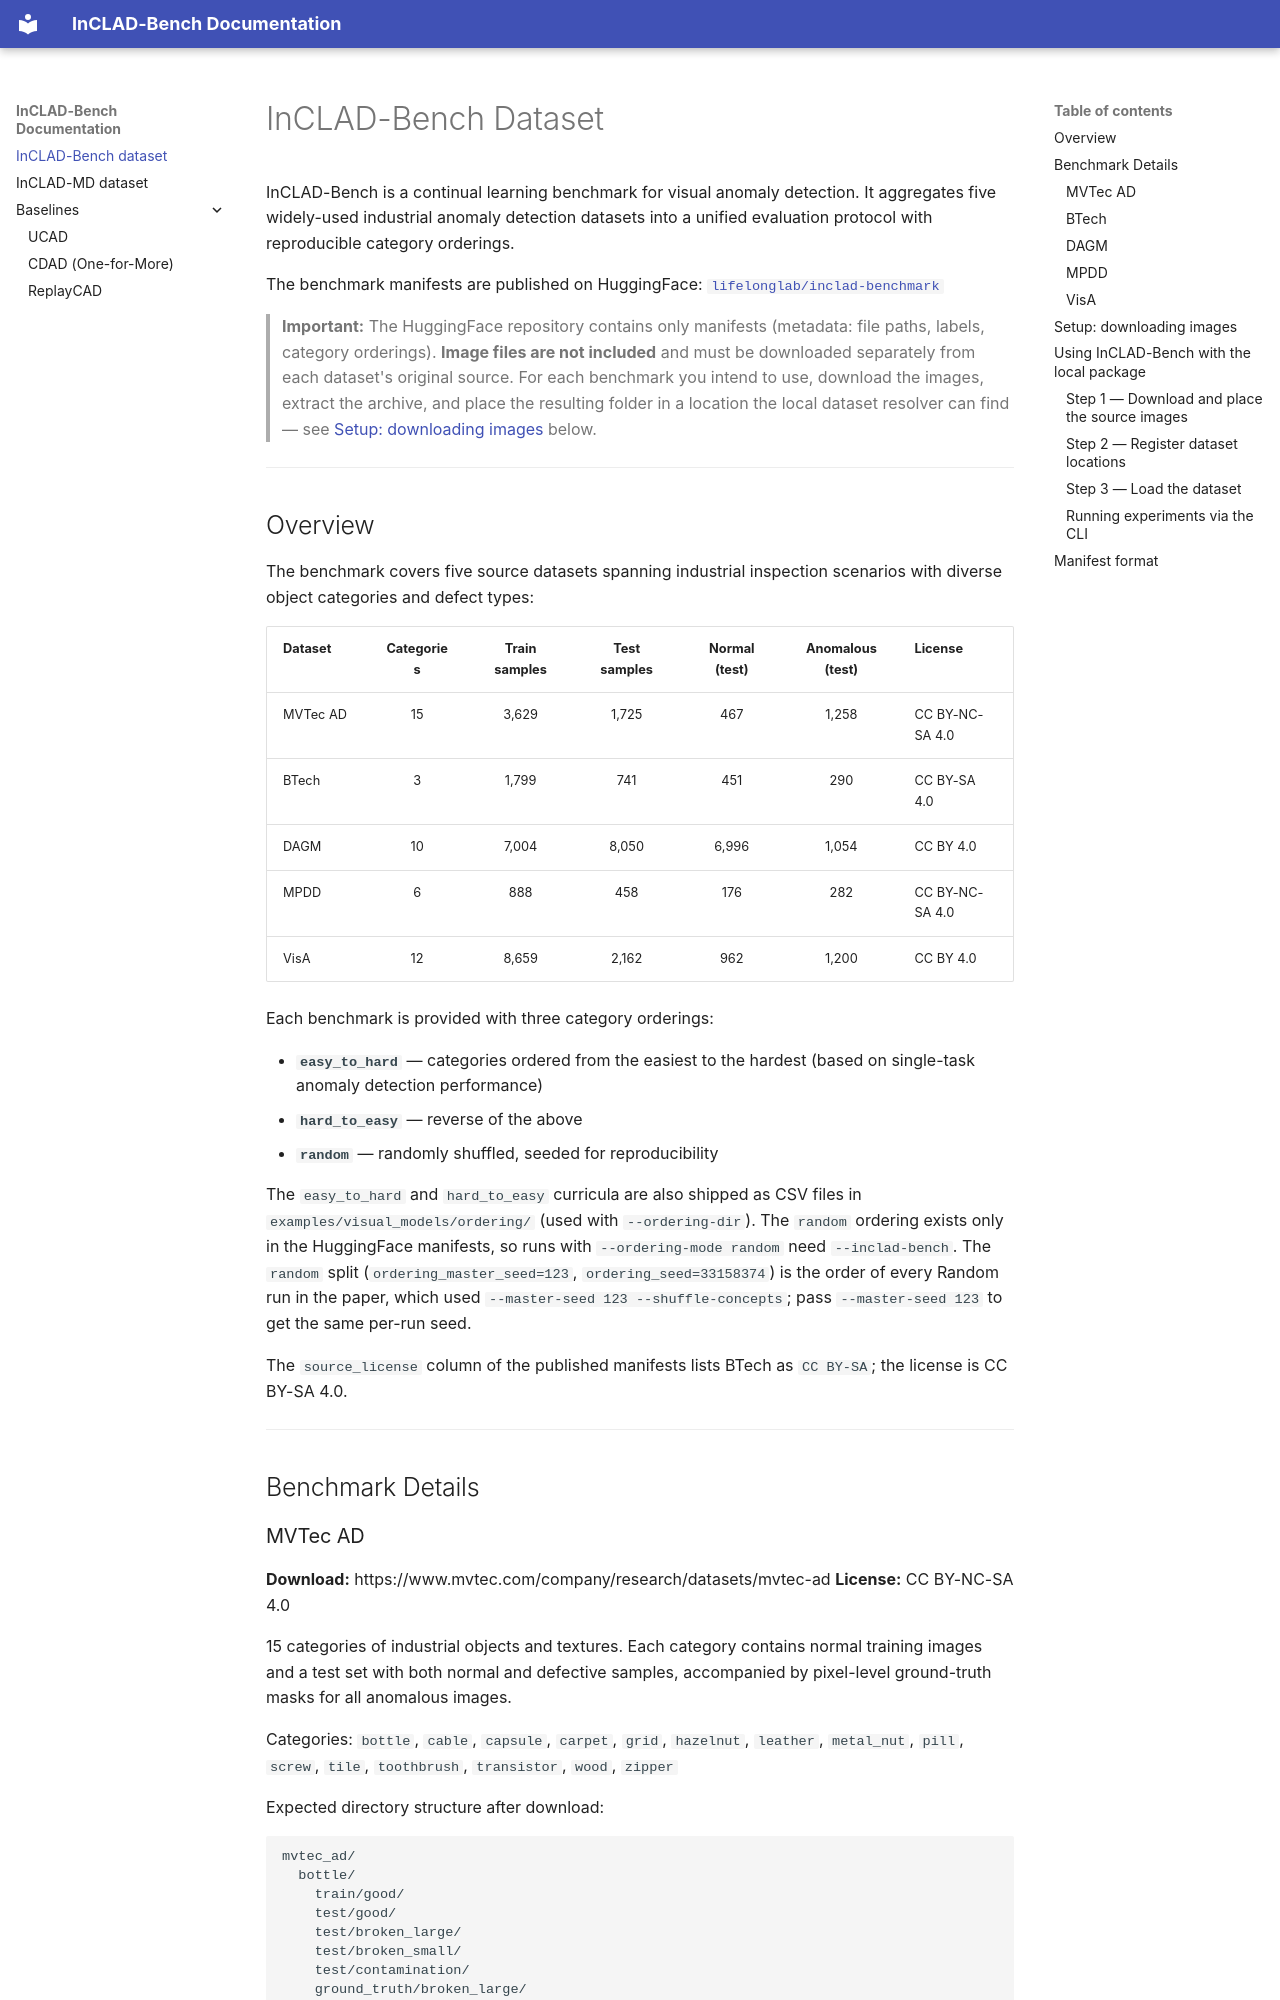

repository: LukaszMarcjan/InCLAD-benchmark · page: inclad-bench-dataset/index.html · generator: mkdocs

# InCLAD-Bench Dataset

InCLAD-Bench is a continual learning benchmark for visual anomaly detection.
It aggregates five widely-used industrial anomaly detection datasets into a
unified evaluation protocol with reproducible category orderings.

The benchmark manifests are published on HuggingFace:
[`lifelonglab/inclad-benchmark`](https://huggingface.co/datasets/lifelonglab/inclad-benchmark)

> **Important:** The HuggingFace repository contains only manifests (metadata: file
> paths, labels, category orderings). **Image files are not included** and must be
> downloaded separately from each dataset's original source. For each benchmark you
> intend to use, download the images, extract the archive, and place the resulting
> folder in a location the local dataset resolver can find — see
> [Setup: downloading images](#setup-downloading-images) below.

---

## Overview

The benchmark covers five source datasets spanning industrial inspection
scenarios with diverse object categories and defect types:

| Dataset  | Categories | Train samples | Test samples | Normal (test) | Anomalous (test) | License         |
|----------|:----------:|:-------------:|:------------:|:-------------:|:----------------:|-----------------|
| MVTec AD | 15         | 3,629         | 1,725        | 467           | 1,258            | CC BY-NC-SA 4.0 |
| BTech    | 3          | 1,799         | 741          | 451           | 290              | CC BY-SA 4.0    |
| DAGM     | 10         | 7,004         | 8,050        | 6,996         | 1,054            | CC BY 4.0       |
| MPDD     | 6          | 888           | 458          | 176           | 282              | CC BY-NC-SA 4.0 |
| VisA     | 12         | 8,659         | 2,162        | 962           | 1,200            | CC BY 4.0       |

Each benchmark is provided with three category orderings:

- **`easy_to_hard`** — categories ordered from the easiest to the hardest (based on single-task anomaly detection performance)
- **`hard_to_easy`** — reverse of the above
- **`random`** — randomly shuffled, seeded for reproducibility

The `easy_to_hard` and `hard_to_easy` curricula are also shipped as CSV files in
`examples/visual_models/ordering/` (used with `--ordering-dir`). The `random` ordering
exists only in the HuggingFace manifests, so runs with `--ordering-mode random` need
`--inclad-bench`. The `random` split (`ordering_master_seed=123`, `ordering_seed=33158374`)
is the order of every Random run in the paper, which used
`--master-seed 123 --shuffle-concepts`; pass `--master-seed 123` to get the same
per-run seed.

The `source_license` column of the published manifests lists BTech as `CC BY-SA`;
the license is CC BY-SA 4.0.

---

## Benchmark Details
